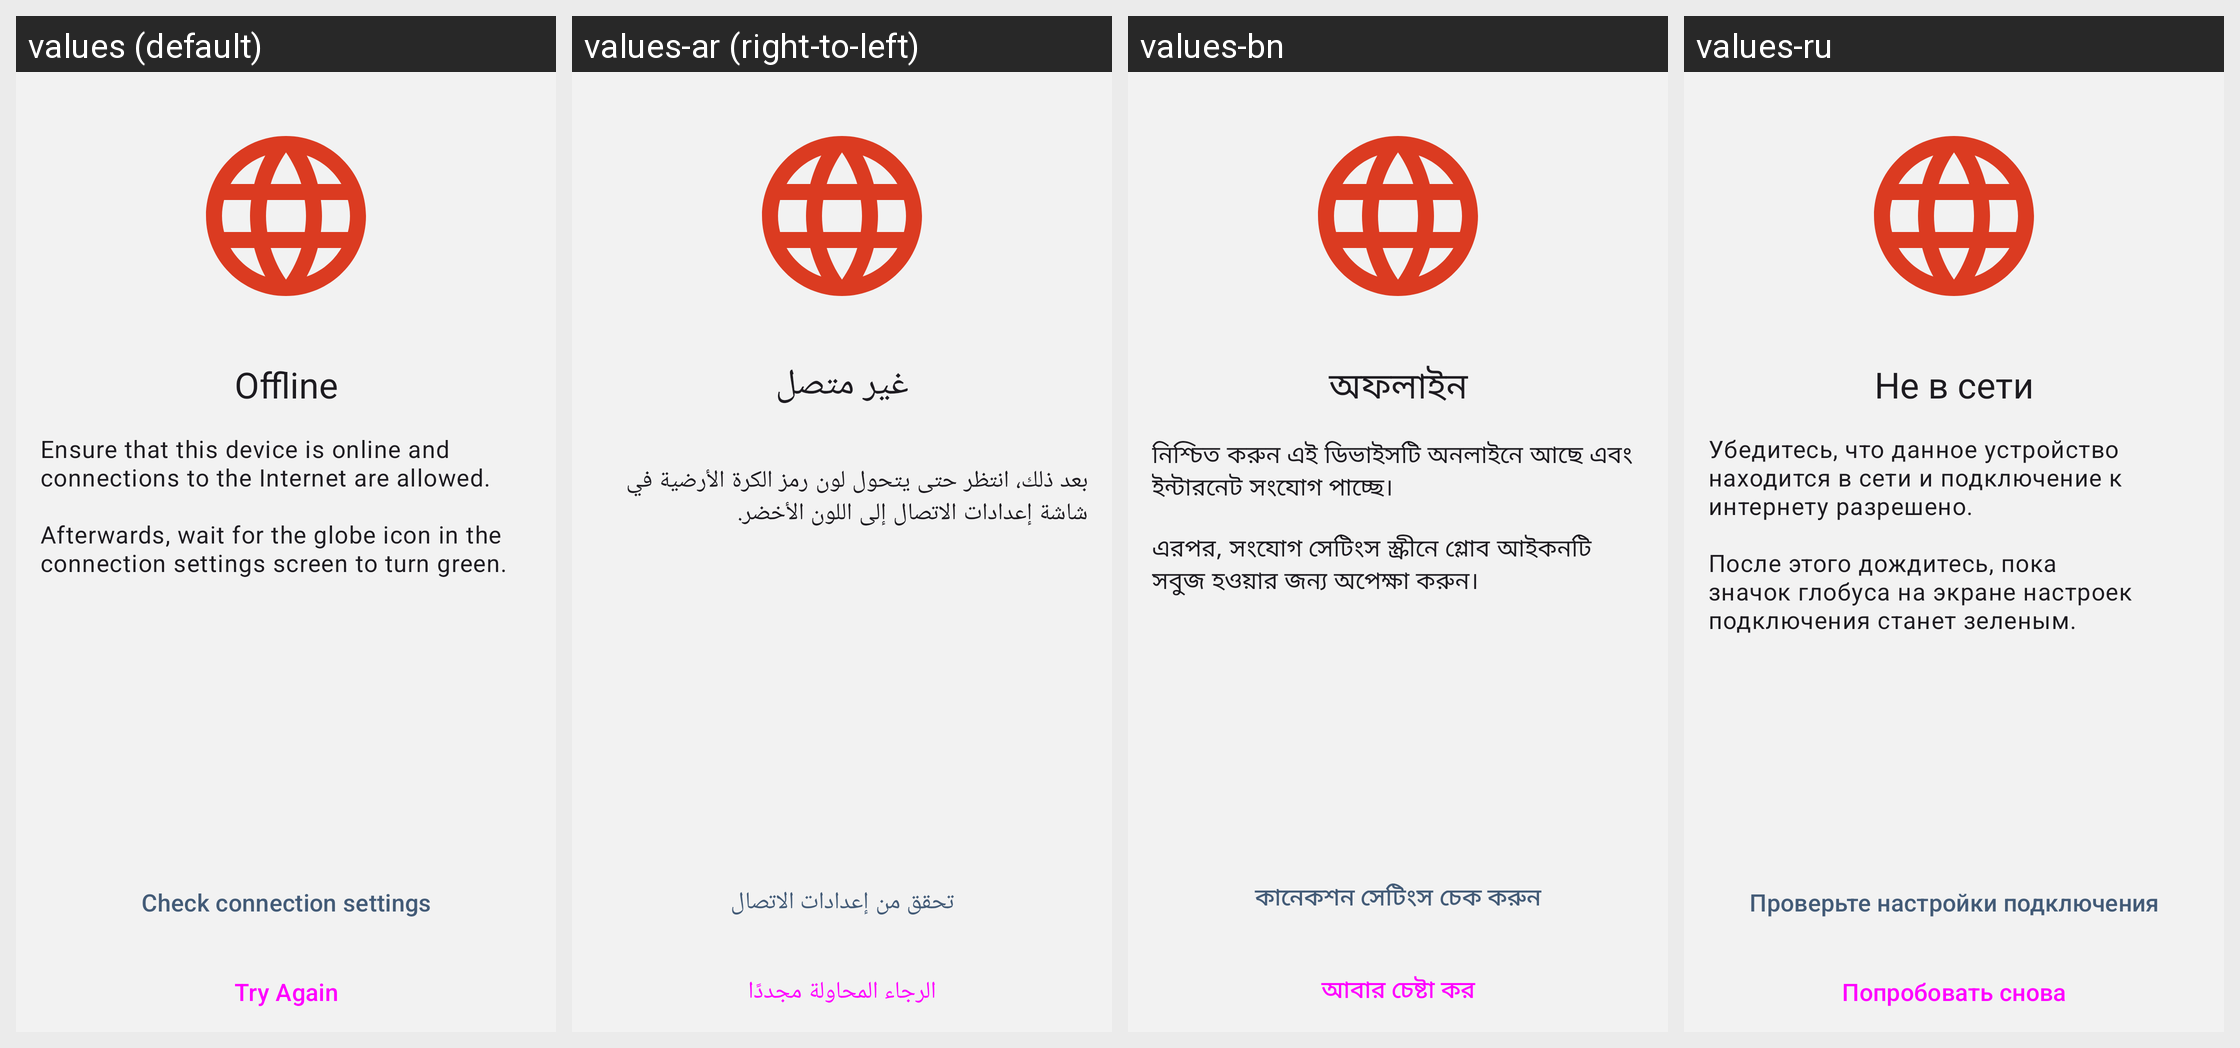

The same Android screen rendered under several of its app's locales, left to right. List the strings drawn on it with the default value and each locale's translation.
Android screen res/layout/fragment_offline.xml rendered under 4 locales, left to right: values (default), values-ar (right-to-left), values-bn, values-ru. Device: Nexus 5 (rendered at 1080×1920; each locale shown at half size, 540×960, under a caption strip naming it); theme BriarTheme.
Other locales in the repository, not shown: values-ast, values-az, values-bg, values-br, values-bs, values-ca, values-cs, values-de, values-es, values-es-rCU, values-eu, values-fa, values-fi, values-fr, values-gl, values-he, values-hi, values-hu, values-is, values-it, values-ja, values-ka, values-ko, values-lt, values-mk, values-ms, values-my, values-nb, values-nl, values-oc, values-pl, values-pt-rBR, values-pt-rPT, values-ro, values-sk, values-sq, values-sr, values-sv, values-sw, values-tr, values-uk, values-zh-rCN, values-zh-rTW.
Strings drawn on this screen, with the default value and each locale's value (text and hints the layout hard-codes, and strings that could not be matched under every locale, appear in the picture but are not listed):

offline
  values: Offline
  values-ar: غير متصل
  values-bn: অফলাইন
  values-ru: Не в сети

tor_offline_description
  values: Ensure that this device is online and connections to the Internet are allowed.
       
      Afterwards, wait for the globe icon in the connection settings screen to turn green.
  values-ar: 
      بعد ذلك، انتظر حتى يتحول لون رمز الكرة الأرضية في شاشة إعدادات الاتصال إلى اللون الأخضر.
  values-bn: নিশ্চিত করুন এই ডিভাইসটি অনলাইনে আছে এবং ইন্টারনেট সংযোগ পাচ্ছে।
       
      এরপর, সংযোগ সেটিংস স্ক্রীনে গ্লোব আইকনটি সবুজ হওয়ার জন্য অপেক্ষা করুন।
  values-ru: Убедитесь, что данное устройство находится в сети и подключение к интернету разрешено.
       
      После этого дождитесь, пока значок глобуса на экране настроек подключения станет зеленым.

tor_offline_button_check
  values: Check connection settings
  values-ar: تحقق من إعدادات الاتصال
  values-bn: কানেকশন সেটিংস চেক করুন
  values-ru: Проверьте настройки подключения

try_again_button
  values: Try Again
  values-ar: الرجاء المحاولة مجددًا
  values-bn: আবার চেষ্টা কর
  values-ru: Попробовать снова
